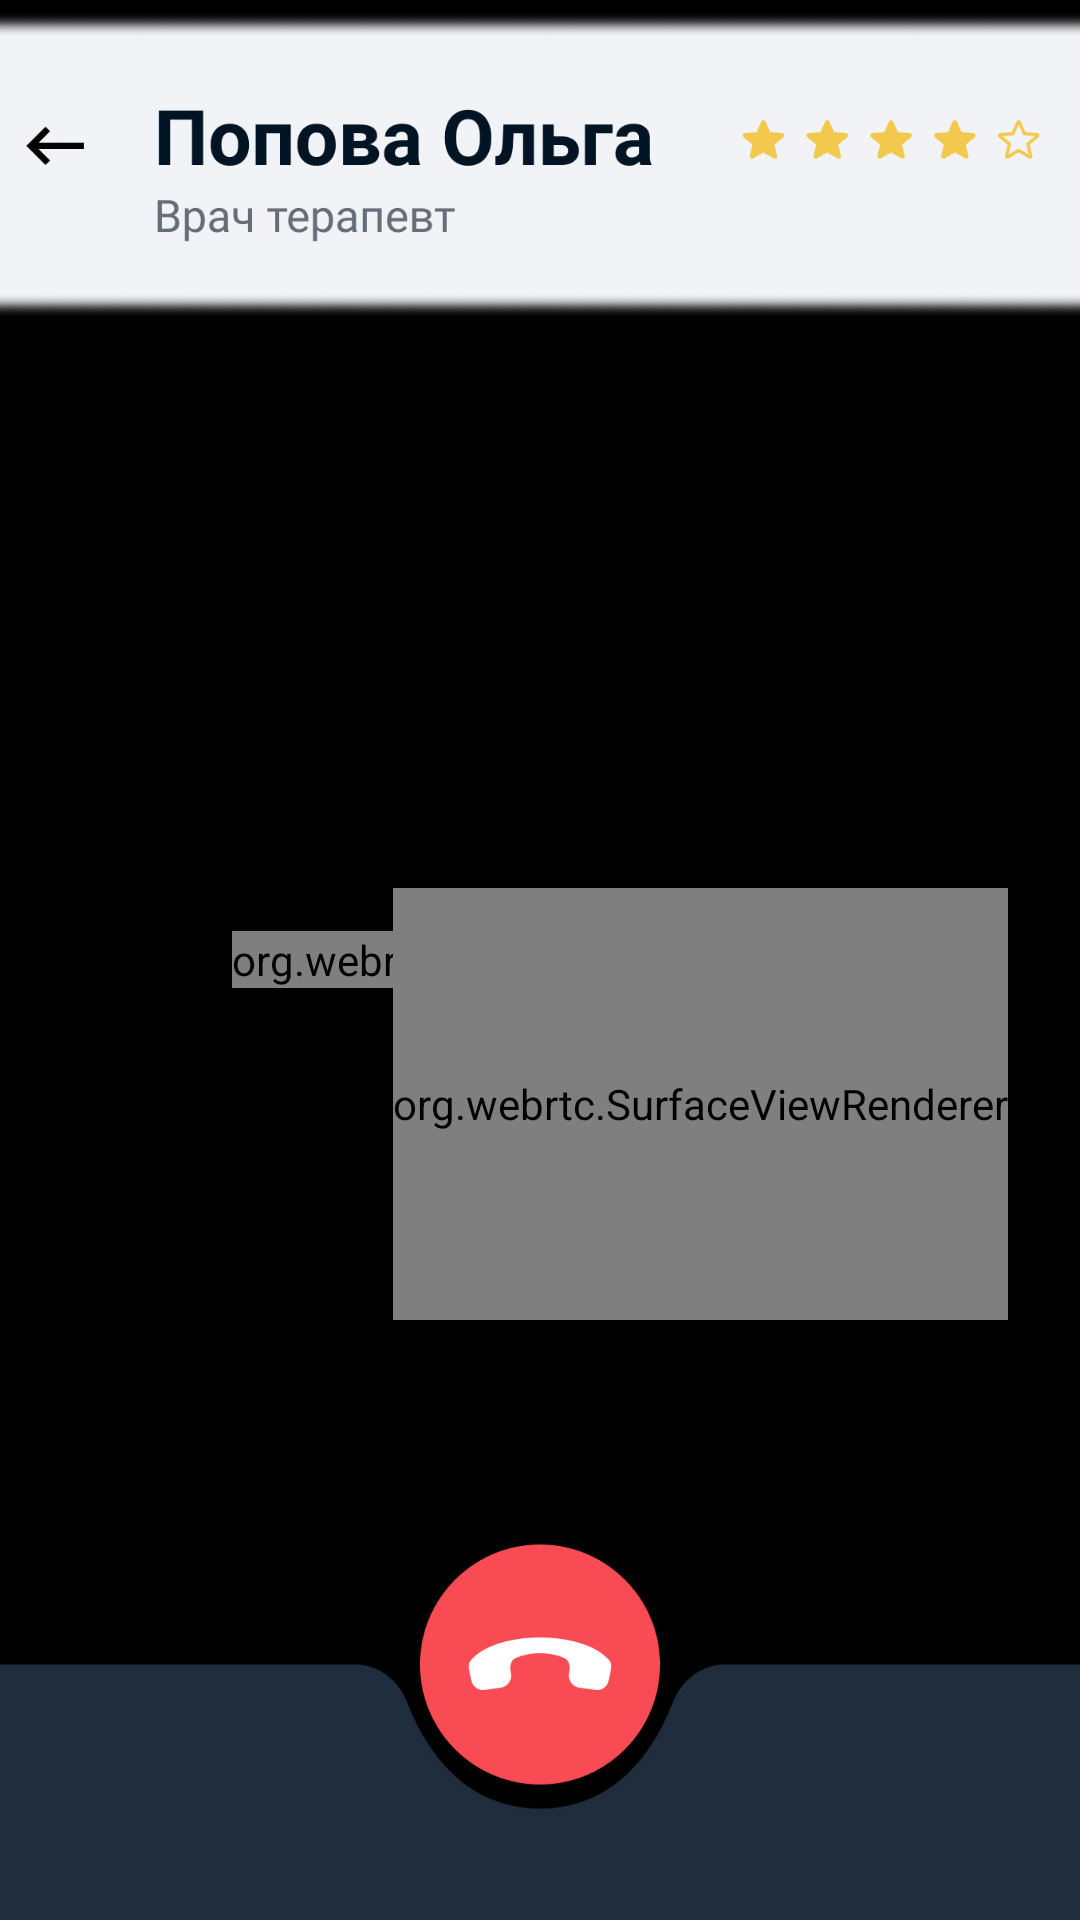

Android layout source for this screen:
<!-- AndroidManifest.xml: activity theme CallActivityTheme -->
<!-- res/layout/activity_call.xml -->
<?xml version="1.0" encoding="utf-8"?>
<FrameLayout xmlns:android="http://schemas.android.com/apk/res/android"
    xmlns:tools="http://schemas.android.com/tools"
    android:layout_width="match_parent"
    android:layout_height="match_parent"
    tools:ignore="MergeRootFrame">


  <org.webrtc.SurfaceViewRenderer
      android:id="@+id/fullscreen_video_view"
      android:layout_width="wrap_content"
      android:layout_height="wrap_content"
      android:layout_gravity="center" />

  <org.webrtc.SurfaceViewRenderer
      android:id="@+id/pip_video_view"
      android:layout_width="wrap_content"
      android:layout_height="144dp"
      android:layout_gravity="bottom|end"
      android:layout_marginEnd="24dp"
      android:layout_marginBottom="200dp" />

  <ImageView
      android:id="@+id/toolbar"
      android:layout_width="match_parent"
      android:layout_height="110dp"
      android:padding="-16dp"
      android:src="@drawable/toolbar" />


  <ImageView
      android:id="@+id/hangOutCall"
      android:layout_marginBottom="-150dp"
      android:layout_width="match_parent"
      android:layout_height="match_parent"
      android:src="@drawable/bottom" />

  <FrameLayout
      android:id="@+id/call_fragment_container"
      android:layout_width="match_parent"
      android:layout_height="match_parent" />

  <FrameLayout
      android:id="@+id/hud_fragment_container"
      android:layout_width="match_parent"
      android:layout_height="match_parent" />

</FrameLayout>
<!-- resources referenced by this layout -->
<resources>
  <!-- drawable bottom: png bitmap (drawable, 101109 bytes) -->
  <!-- drawable toolbar: png bitmap (drawable, 149995 bytes) -->
  <style name="CallActivityTheme" parent="android:Theme.Black">
      <item name="android:windowActionBar">false</item>
      <item name="android:windowFullscreen">true</item>
      <item name="android:windowNoTitle">true</item>
    </style>
</resources>
